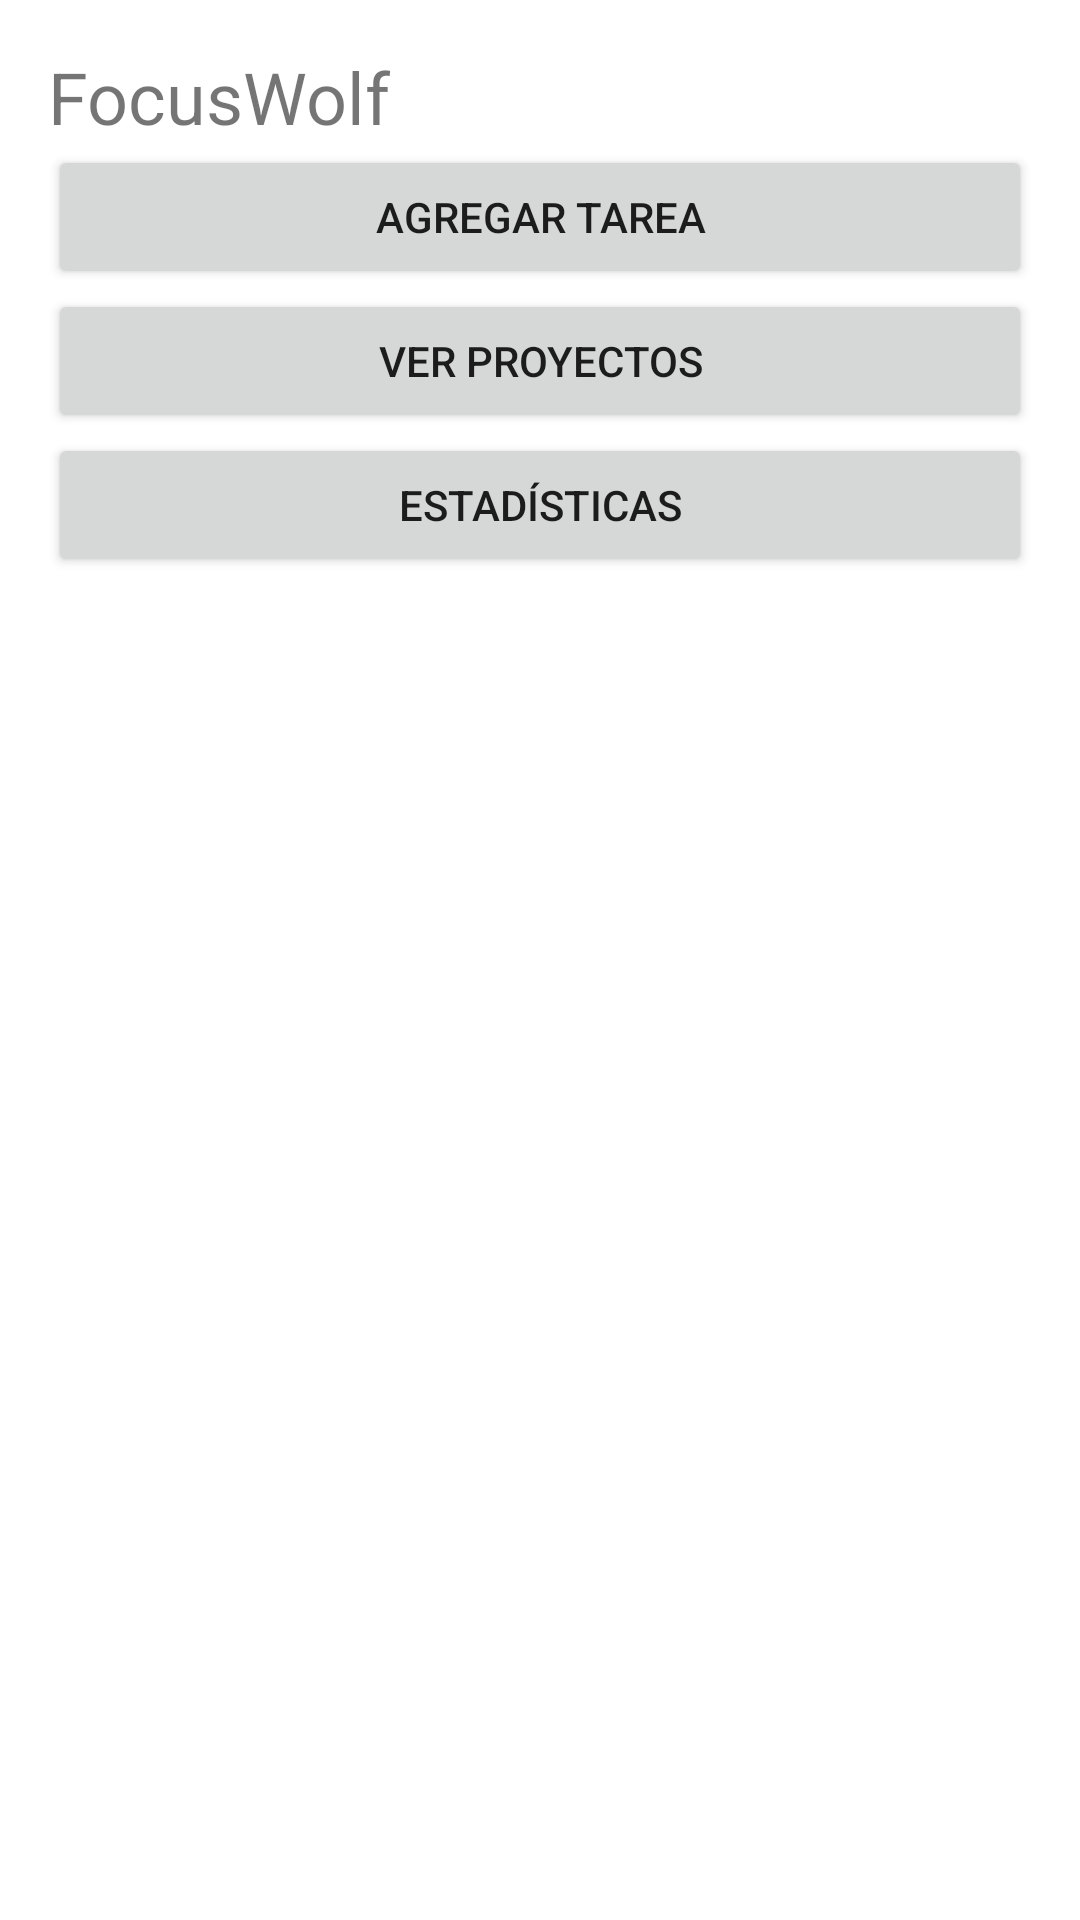

Reconstruct the res/layout file that produces this screen, plus the resources it refers to.
<!-- AndroidManifest.xml: application theme Theme.Focuswolf -->
<!-- res/layout/activity_main.xml -->
<?xml version="1.0" encoding="utf-8"?>
<LinearLayout
    xmlns:android="http://schemas.android.com/apk/res/android"
    android:id="@+id/main"
    android:orientation="vertical"
    android:padding="16dp"
    android:layout_width="match_parent"
    android:layout_height="match_parent">

    <TextView
        android:id="@+id/titleText"
        android:text="FocusWolf"
        android:textSize="24sp"
        android:layout_width="wrap_content"
        android:layout_height="wrap_content"/>

    <Button
        android:id="@+id/addTaskButton"
        android:text="Agregar Tarea"
        android:layout_width="match_parent"
        android:layout_height="wrap_content"/>

    <Button
        android:id="@+id/projectsButton"
        android:text="Ver Proyectos"
        android:layout_width="match_parent"
        android:layout_height="wrap_content"/>

    <Button
        android:id="@+id/statsButton"
        android:text="Estadísticas"
        android:layout_width="match_parent"
        android:layout_height="wrap_content"/>

</LinearLayout>
<!-- resources referenced by this layout -->
<resources>
  <style name="Theme.Focuswolf" parent="Theme.MaterialComponents.DayNight.DarkActionBar">
          
          <item name="colorPrimary">@color/purple_500</item>
          <item name="colorPrimaryVariant">@color/purple_700</item>
          <item name="colorOnPrimary">@color/white</item>
          
          <item name="colorSecondary">@color/teal_200</item>
          <item name="colorSecondaryVariant">@color/teal_700</item>
          <item name="colorOnSecondary">@color/black</item>
          
          <item name="android:statusBarColor">?attr/colorPrimaryVariant</item>
          
      </style>
  <!-- not gathered from this repository: default colours our renderer supplied (Android Studio template values) -->
  <color name="purple_500">#FF6200EE</color>
  <color name="purple_700">#FF3700B3</color>
  <color name="teal_200">#FF03DAC5</color>
  <color name="teal_700">#FF018786</color>
  <color name="black">#FF000000</color>
  <color name="white">#FFFFFFFF</color>
</resources>
